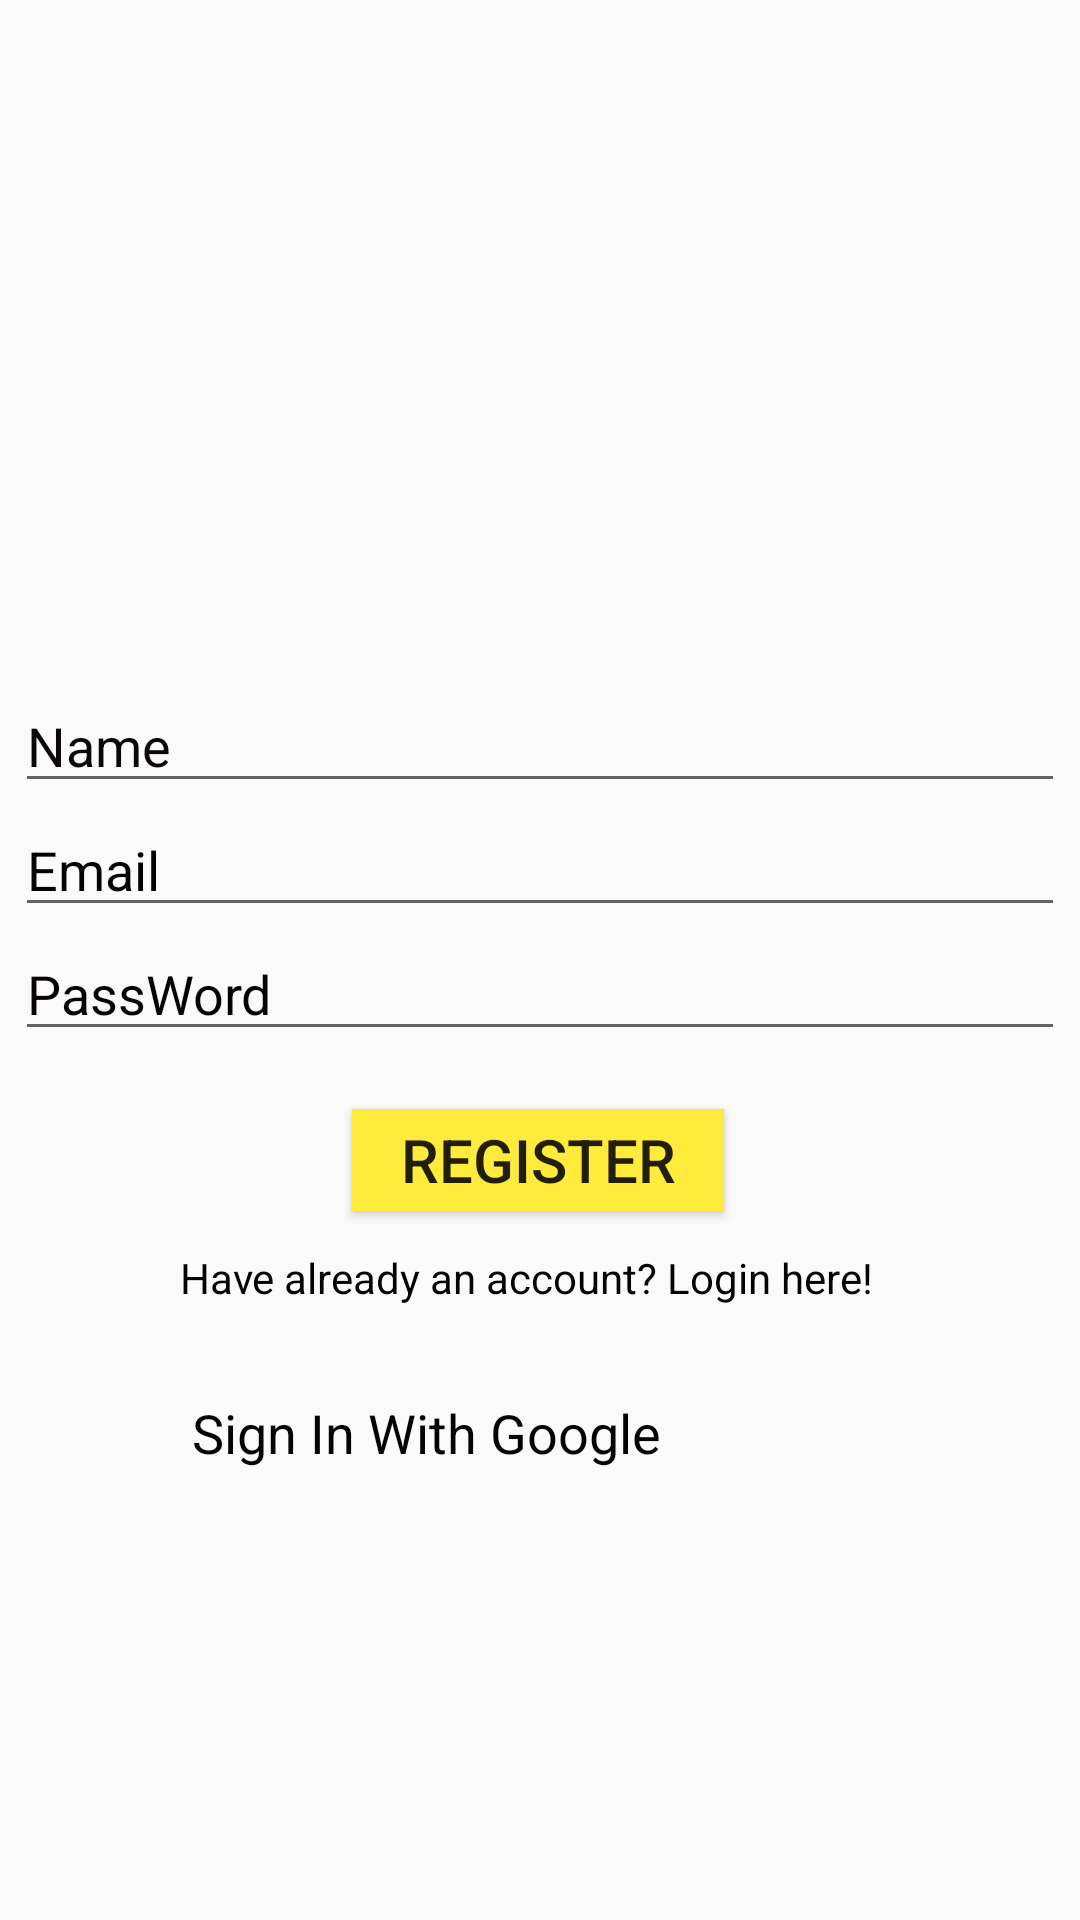

Layout XML and referenced resources for this Android screen:
<!-- AndroidManifest.xml: application theme AppTheme -->
<!-- res/layout/activity_sign_up.xml -->
<?xml version="1.0" encoding="utf-8"?>
<androidx.constraintlayout.widget.ConstraintLayout xmlns:android="http://schemas.android.com/apk/res/android"
    xmlns:app="http://schemas.android.com/apk/res-auto"
    xmlns:tools="http://schemas.android.com/tools"
    android:layout_width="match_parent"
    android:layout_height="match_parent"
    tools:context=".SignUp">

    <ImageView
        android:id="@+id/icon"
        android:layout_width="415dp"
        android:layout_height="89dp"
        android:src="@mipmap/login"
        app:layout_constraintBottom_toBottomOf="parent"
        app:layout_constraintEnd_toEndOf="parent"
        app:layout_constraintStart_toStartOf="parent"
        app:layout_constraintTop_toTopOf="parent"
        app:layout_constraintVertical_bias="0.178"></ImageView>

    <TextView
        android:id="@+id/textView2"
        android:layout_width="wrap_content"
        android:layout_height="wrap_content"
        app:layout_constraintBottom_toBottomOf="parent"
        app:layout_constraintEnd_toEndOf="parent"
        app:layout_constraintStart_toStartOf="parent"
        app:layout_constraintTop_toBottomOf="@+id/icon"
        app:layout_constraintVertical_bias="0.029" />

    <EditText
        android:id="@+id/name1"
        android:layout_width="350dp"
        android:layout_height="wrap_content"
        android:ems="10"
        android:hint="Name"
        android:inputType="textPersonName"
        android:textColor="#131111"
        android:textColorHighlight="#090707"
        android:textColorHint="#0C0808"
        app:layout_constraintBottom_toBottomOf="parent"
        app:layout_constraintEnd_toEndOf="parent"
        app:layout_constraintStart_toStartOf="parent"
        app:layout_constraintTop_toBottomOf="@+id/textView2"
        app:layout_constraintVertical_bias="0.01999998" />

    <EditText
        android:id="@+id/email1"
        android:layout_width="350dp"
        android:layout_height="wrap_content"
        android:ems="10"
        android:hint="Email"
        android:inputType="textEmailAddress"
        android:textColor="#020101"
        android:textColorHighlight="#0B0707"
        android:textColorHint="#050202"
        android:textColorLink="#070505"
        app:layout_constraintEnd_toEndOf="parent"
        app:layout_constraintStart_toStartOf="parent"
        app:layout_constraintTop_toBottomOf="@+id/name1" />

    <EditText
        android:id="@+id/pass1"
        android:layout_width="350dp"
        android:layout_height="wrap_content"
        android:ems="10"
        android:hint="PassWord"
        android:inputType="textPassword"
        android:textColor="#100C0C"
        android:textColorHighlight="#0B0808"
        android:textColorHint="#070303"
        android:textColorLink="#070606"
        app:layout_constraintEnd_toEndOf="parent"
        app:layout_constraintStart_toStartOf="parent"
        app:layout_constraintTop_toBottomOf="@+id/email1" />

    <Button
        android:id="@+id/button1"
        android:layout_width="124dp"
        android:layout_height="34dp"
        android:background="#FFEB3B"
        android:text="REGISTER"
        android:textSize="20sp"
        app:layout_constraintBottom_toBottomOf="parent"
        app:layout_constraintEnd_toEndOf="parent"
        app:layout_constraintHorizontal_bias="0.497"
        app:layout_constraintStart_toStartOf="parent"
        app:layout_constraintTop_toTopOf="parent"
        app:layout_constraintVertical_bias="0.61" />

    <TextView
        android:id="@+id/tv_login"
        android:layout_width="240dp"
        android:layout_height="27dp"
        android:text="Have already an account? Login here!"
        android:textColor="#030304"
        app:layout_constraintBottom_toBottomOf="parent"
        app:layout_constraintEnd_toEndOf="parent"
        app:layout_constraintStart_toStartOf="parent"
        app:layout_constraintTop_toBottomOf="@+id/button1"
        app:layout_constraintVertical_bias="0.060000002" />

    <TextView
        android:id="@+id/sign_gg"
        android:layout_width="241dp"
        android:layout_height="44dp"
        android:drawableStart="@drawable/common_google_signin_btn_icon_dark_focused"
        android:gravity="center_vertical"
        android:text=" Sign In With Google"
        android:textColor="#050404"
        android:textSize="18dp"
        app:layout_constraintBottom_toBottomOf="parent"
        app:layout_constraintEnd_toEndOf="parent"
        app:layout_constraintStart_toStartOf="parent"
        app:layout_constraintTop_toBottomOf="@+id/tv_login"
        app:layout_constraintVertical_bias="0.07999998" />

</androidx.constraintlayout.widget.ConstraintLayout>
<!-- resources referenced by this layout -->
<resources>
  <style name="AppTheme" parent="Theme.AppCompat.Light.DarkActionBar">
          
          <item name="colorPrimary">@color/colorPrimary</item>
          <item name="colorPrimaryDark">@color/colorPrimaryDark</item>
          <item name="colorAccent">@color/colorAccent</item>
          <item name="windowActionBar">false</item>
          <item name="windowNoTitle">true</item>
      </style>
  <color name="colorPrimary">#004d40</color>
  <color name="colorPrimaryDark">#000000</color>
  <color name="colorAccent">#39796b</color>
</resources>
